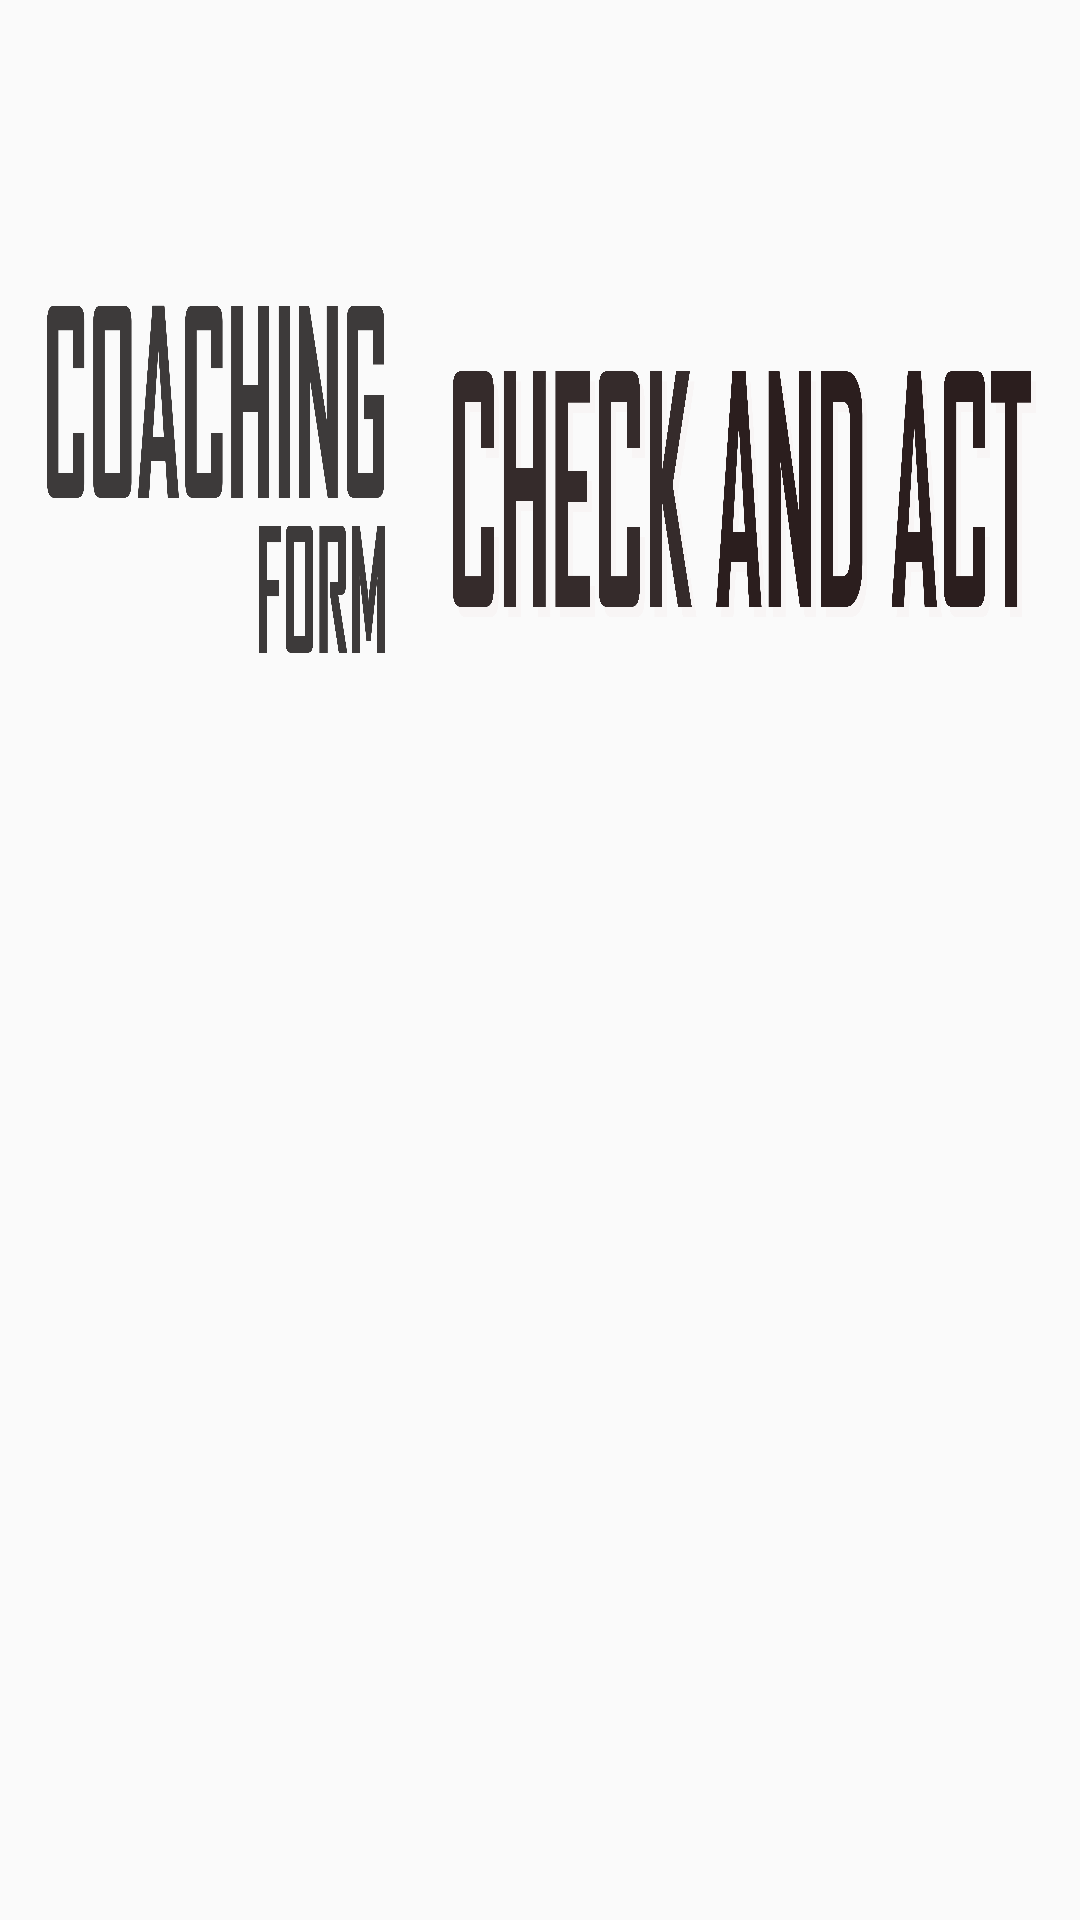

Layout XML and referenced resources for this Android screen:
<!-- AndroidManifest.xml: application theme Theme.INFORMATION -->
<!-- res/layout/fragment_dashboard_button.xml -->
<?xml version="1.0" encoding="utf-8"?>
<FrameLayout xmlns:android="http://schemas.android.com/apk/res/android"
    xmlns:tools="http://schemas.android.com/tools"
    android:layout_width="match_parent"
    android:layout_height="match_parent"
    xmlns:app="http://schemas.android.com/apk/res-auto"
    tools:context=".fragments.dashboard_button">

    <LinearLayout
        android:layout_width="match_parent"
        android:layout_height="wrap_content"
        android:orientation="vertical">
    
    <LinearLayout
        android:layout_width="match_parent"
        android:layout_height="wrap_content"
        android:clipToPadding="false"
        android:orientation="horizontal"
        android:layout_marginTop="100dp"
        android:gravity="center">

        <ImageView
            android:id="@+id/btn_coachingformdashboard"
            android:layout_width="125dp"
            android:layout_height="120dp"
            android:layout_gravity="center"
            android:background="@drawable/cicleshape"
            android:src="@drawable/coachingformicon"
            android:clickable="true"
            android:layout_marginLeft="10dp"
            android:foreground="?android:attr/selectableItemBackground"/>



            <LinearLayout
                android:layout_width="match_parent"
                android:layout_height="match_parent"
                android:orientation="vertical">

                <ImageView
                    android:id="@+id/btn_checkandactdashboard"
                    android:layout_width="match_parent"
                    android:layout_height="match_parent"
                    android:layout_gravity="center"
                    android:layout_marginTop="10dp"
                    android:background="@drawable/cicleshape"
                    android:padding="10dp"
                    android:clickable="true"
                    android:foreground="?android:attr/selectableItemBackground"
                    android:src="@drawable/checkandact" />

            </LinearLayout>








































        </LinearLayout>
    </LinearLayout>
</FrameLayout>
<!-- resources referenced by this layout -->
<resources>
  <color name="colorBlue">#051769</color>
  <!-- drawable checkandact: png bitmap (drawable, 210488 bytes) -->
  <!-- drawable coachingformicon: png bitmap (drawable, 112530 bytes) -->
  <!-- drawable ic_baseline_auto_graph_24 (drawable) -->
  <vector android:height="24dp" android:tint="#F1F1EE"
      android:viewportHeight="24" android:viewportWidth="24"
      android:width="24dp" xmlns:android="http://schemas.android.com/apk/res/android">
      <path android:fillColor="@android:color/white" android:pathData="M14.06,9.94L12,9l2.06,-0.94L15,6l0.94,2.06L18,9l-2.06,0.94L15,12L14.06,9.94zM4,14l0.94,-2.06L7,11l-2.06,-0.94L4,8l-0.94,2.06L1,11l2.06,0.94L4,14zM8.5,9l1.09,-2.41L12,5.5L9.59,4.41L8.5,2L7.41,4.41L5,5.5l2.41,1.09L8.5,9zM4.5,20.5l6,-6.01l4,4L23,8.93l-1.41,-1.41l-7.09,7.97l-4,-4L3,19L4.5,20.5z"/>
  </vector>
  <style name="Theme.INFORMATION" parent="Theme.AppCompat.Light.NoActionBar">
      // affected by dark mode
  
          
          <item name="colorPrimary">@color/gray</item>
          <item name="colorPrimaryVariant">@color/gray</item>
          <item name="colorOnPrimary">@color/white</item>
          
          <item name="colorSecondary">@color/teal_200</item>
          <item name="colorSecondaryVariant">@color/teal_700</item>
          <item name="colorOnSecondary">@color/black</item>
          
          <item name="android:statusBarColor" tools:targetApi="l">?attr/colorPrimaryVariant</item>
          
      </style>
  <color name="gray">#3E3D40</color>
  <color name="white">#FFFFFFFF</color>
  <color name="teal_200">#FF03DAC5</color>
  <color name="teal_700">#FF018786</color>
  <color name="black">#FF000000</color>
</resources>
